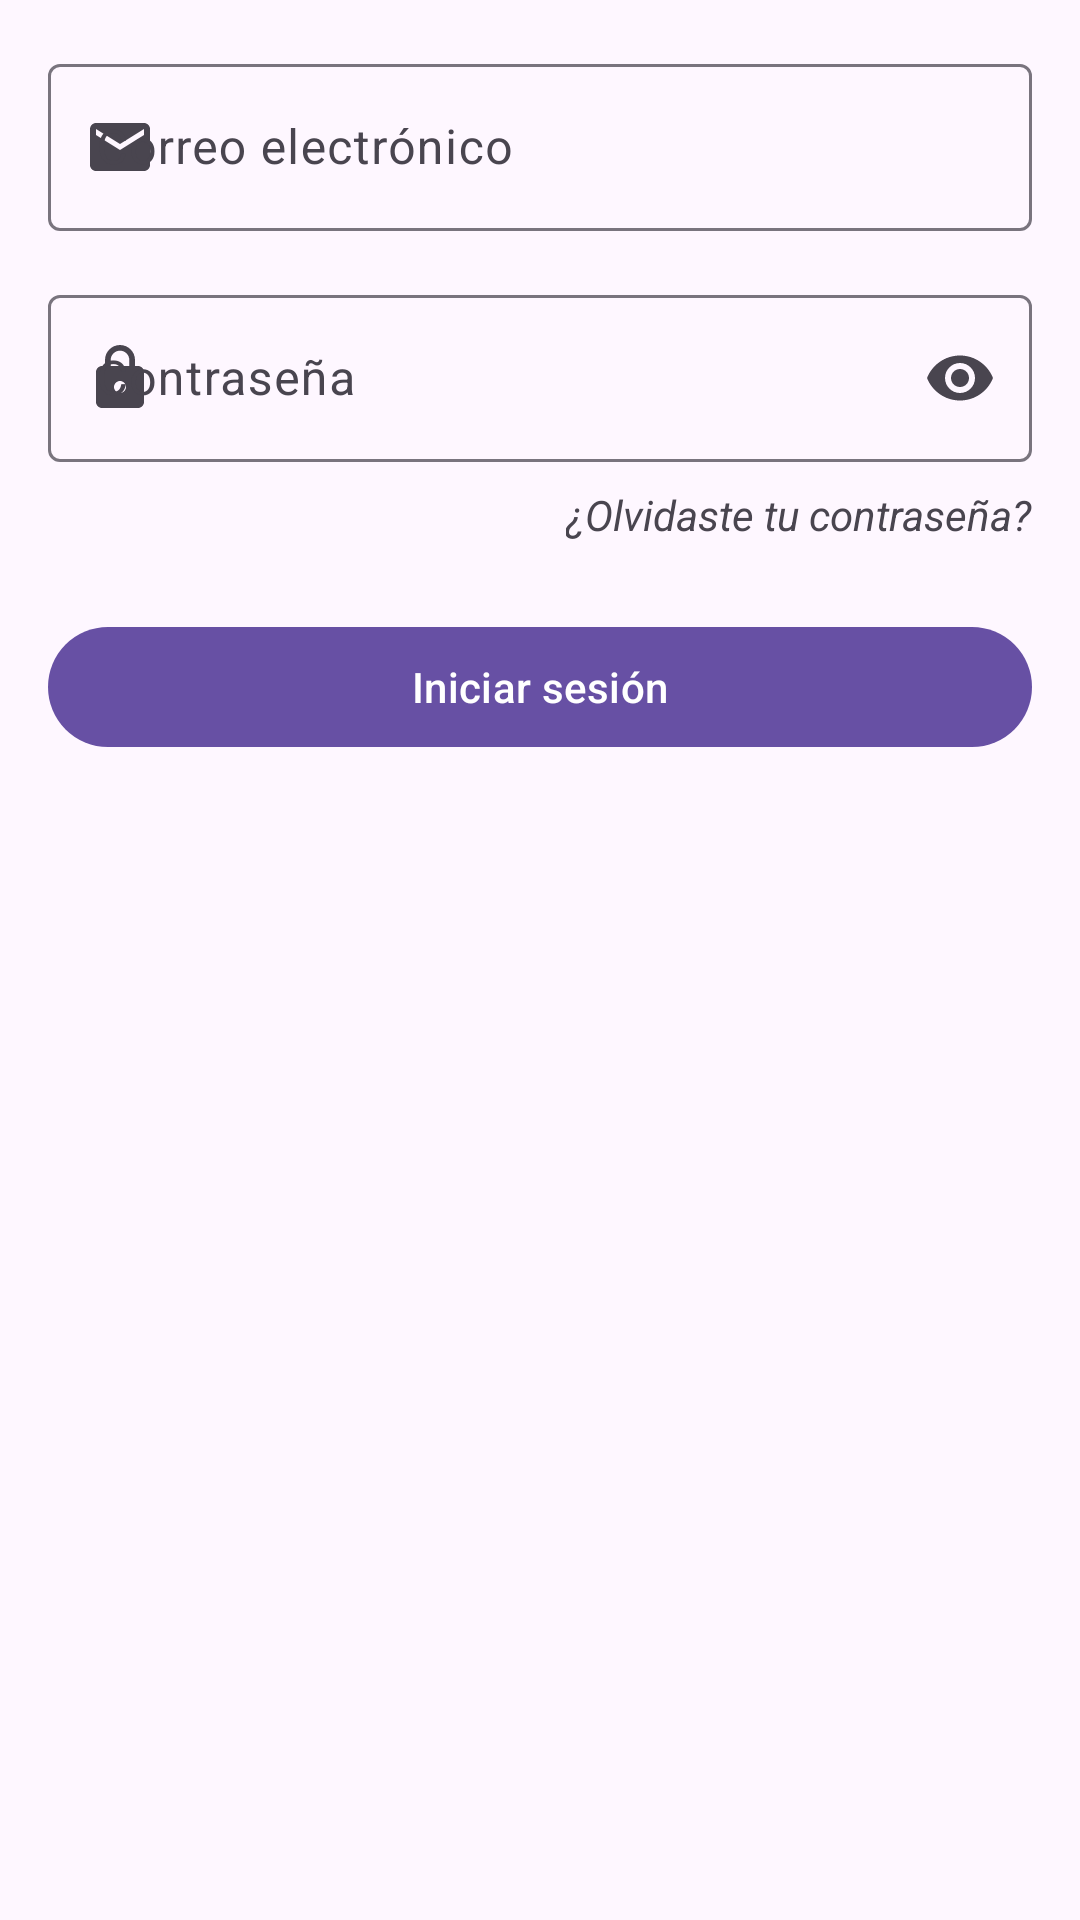

Here is an Android app screen rendered from its layout file. Give the layout XML and the strings, colors and styles it references.
<!-- AndroidManifest.xml: application theme Theme.UNIGO -->
<!-- res/layout/fragment_login.xml -->
<?xml version="1.0" encoding="utf-8"?>
<androidx.constraintlayout.widget.ConstraintLayout xmlns:android="http://schemas.android.com/apk/res/android"
    xmlns:app="http://schemas.android.com/apk/res-auto"
    android:layout_width="match_parent"
    android:layout_height="match_parent"
    android:padding="16dp">

    
    <com.google.android.material.textfield.TextInputLayout
        android:id="@+id/emailLayout"
        android:layout_width="match_parent"
        android:layout_height="wrap_content"
        android:hint="@string/email_hint"
        style="@style/Widget.Material3.TextInputLayout.OutlinedBox"
        app:layout_constraintTop_toTopOf="parent"
        app:layout_constraintStart_toStartOf="parent"
        app:layout_constraintEnd_toEndOf="parent"
        app:startIconDrawable="@drawable/ic_email">

        <com.google.android.material.textfield.TextInputEditText
            android:id="@+id/emailEditText"
            android:layout_width="match_parent"
            android:layout_height="wrap_content"
            android:inputType="textEmailAddress" />
    </com.google.android.material.textfield.TextInputLayout>

    <com.google.android.material.textfield.TextInputLayout
        android:id="@+id/passwordLayout"
        android:layout_width="match_parent"
        android:layout_height="wrap_content"
        android:layout_marginTop="16dp"
        android:hint="@string/password_hint"
        style="@style/Widget.Material3.TextInputLayout.OutlinedBox"
        app:layout_constraintTop_toBottomOf="@id/emailLayout"
        app:layout_constraintStart_toStartOf="parent"
        app:layout_constraintEnd_toEndOf="parent"
        app:startIconDrawable="@drawable/ic_lock"
        app:endIconMode="password_toggle">

        <com.google.android.material.textfield.TextInputEditText
            android:id="@+id/passwordEditText"
            android:layout_width="match_parent"
            android:layout_height="wrap_content"
            android:inputType="textPassword" />
    </com.google.android.material.textfield.TextInputLayout>

    
    <TextView
        android:id="@+id/forgotPasswordText"
        android:layout_width="wrap_content"
        android:layout_height="wrap_content"
        android:text="@string/forgot_password"
        android:textStyle="italic"
        android:layout_marginTop="8dp"
        app:layout_constraintTop_toBottomOf="@id/passwordLayout"
        app:layout_constraintEnd_toEndOf="parent" />

    
    <com.google.android.material.button.MaterialButton
        android:id="@+id/loginButton"
        android:layout_width="match_parent"
        android:layout_height="wrap_content"
        android:text="@string/login_button"
        android:layout_marginTop="24dp"
        app:layout_constraintTop_toBottomOf="@id/forgotPasswordText"
        app:layout_constraintStart_toStartOf="parent"
        app:layout_constraintEnd_toEndOf="parent" />

    
    <ProgressBar
        android:id="@+id/progressBar"
        android:layout_width="wrap_content"
        android:layout_height="wrap_content"
        android:visibility="gone"
        app:layout_constraintTop_toTopOf="parent"
        app:layout_constraintBottom_toBottomOf="parent"
        app:layout_constraintStart_toStartOf="parent"
        app:layout_constraintEnd_toEndOf="parent" />

</androidx.constraintlayout.widget.ConstraintLayout>
<!-- resources referenced by this layout -->
<resources>
  <!-- drawable ic_email (drawable) -->
  <?xml version="1.0" encoding="utf-8"?>
  <vector xmlns:android="http://schemas.android.com/apk/res/android"
      android:width="24dp"
      android:height="24dp"
      android:viewportWidth="24.0"
      android:viewportHeight="24.0">
      <path
          android:fillColor="#757575"
          android:pathData="M20,4L4,4c-1.1,0 -1.99,0.9 -1.99,2L2,18c0,1.1 0.9,2 2,2h16c1.1,0 2,-0.9 2,-2L22,6c0,-1.1 -0.9,-2 -2,-2zM20,8l-8,5 -8,-5L4,6l8,5 8,-5v2z" />
  </vector>
  <!-- drawable ic_lock (drawable) -->
  <?xml version="1.0" encoding="utf-8"?>
  <vector xmlns:android="http://schemas.android.com/apk/res/android"
      android:width="24dp"
      android:height="24dp"
      android:viewportWidth="24.0"
      android:viewportHeight="24.0">
      <path
          android:fillColor="#757575"
          android:pathData="M18,8h-1L17,6c0,-2.76 -2.24,-5 -5,-5S7,3.24 7,6v2L6,8c-1.1,0 -2,0.9 -2,2v10c0,1.1 0.9,2 2,2h12c1.1,0 2,-0.9 2,-2L20,10c0,-1.1 -0.9,-2 -2,-2zM12,17c-1.1,0 -2,-0.9 -2,-2s0.9,-2 2,-2 2,0.9 2,2 -0.9,2 -2,2zM15.1,8L8.9,8L8.9,6c0,-1.71 1.39,-3.1 3.1,-3.1 1.71,0 3.1,1.39 3.1,3.1v2z" />
  </vector>
  <string name="email_hint">Correo electrónico</string>
  <string name="forgot_password">¿Olvidaste tu contraseña?</string>
  <string name="login_button">Iniciar sesión</string>
  <string name="password_hint">Contraseña</string>
  <style name="Theme.UNIGO" parent="Base.Theme.UNIGO" />
  <style name="Base.Theme.UNIGO" parent="Theme.Material3.DayNight.NoActionBar">
          
          
      </style>
</resources>
